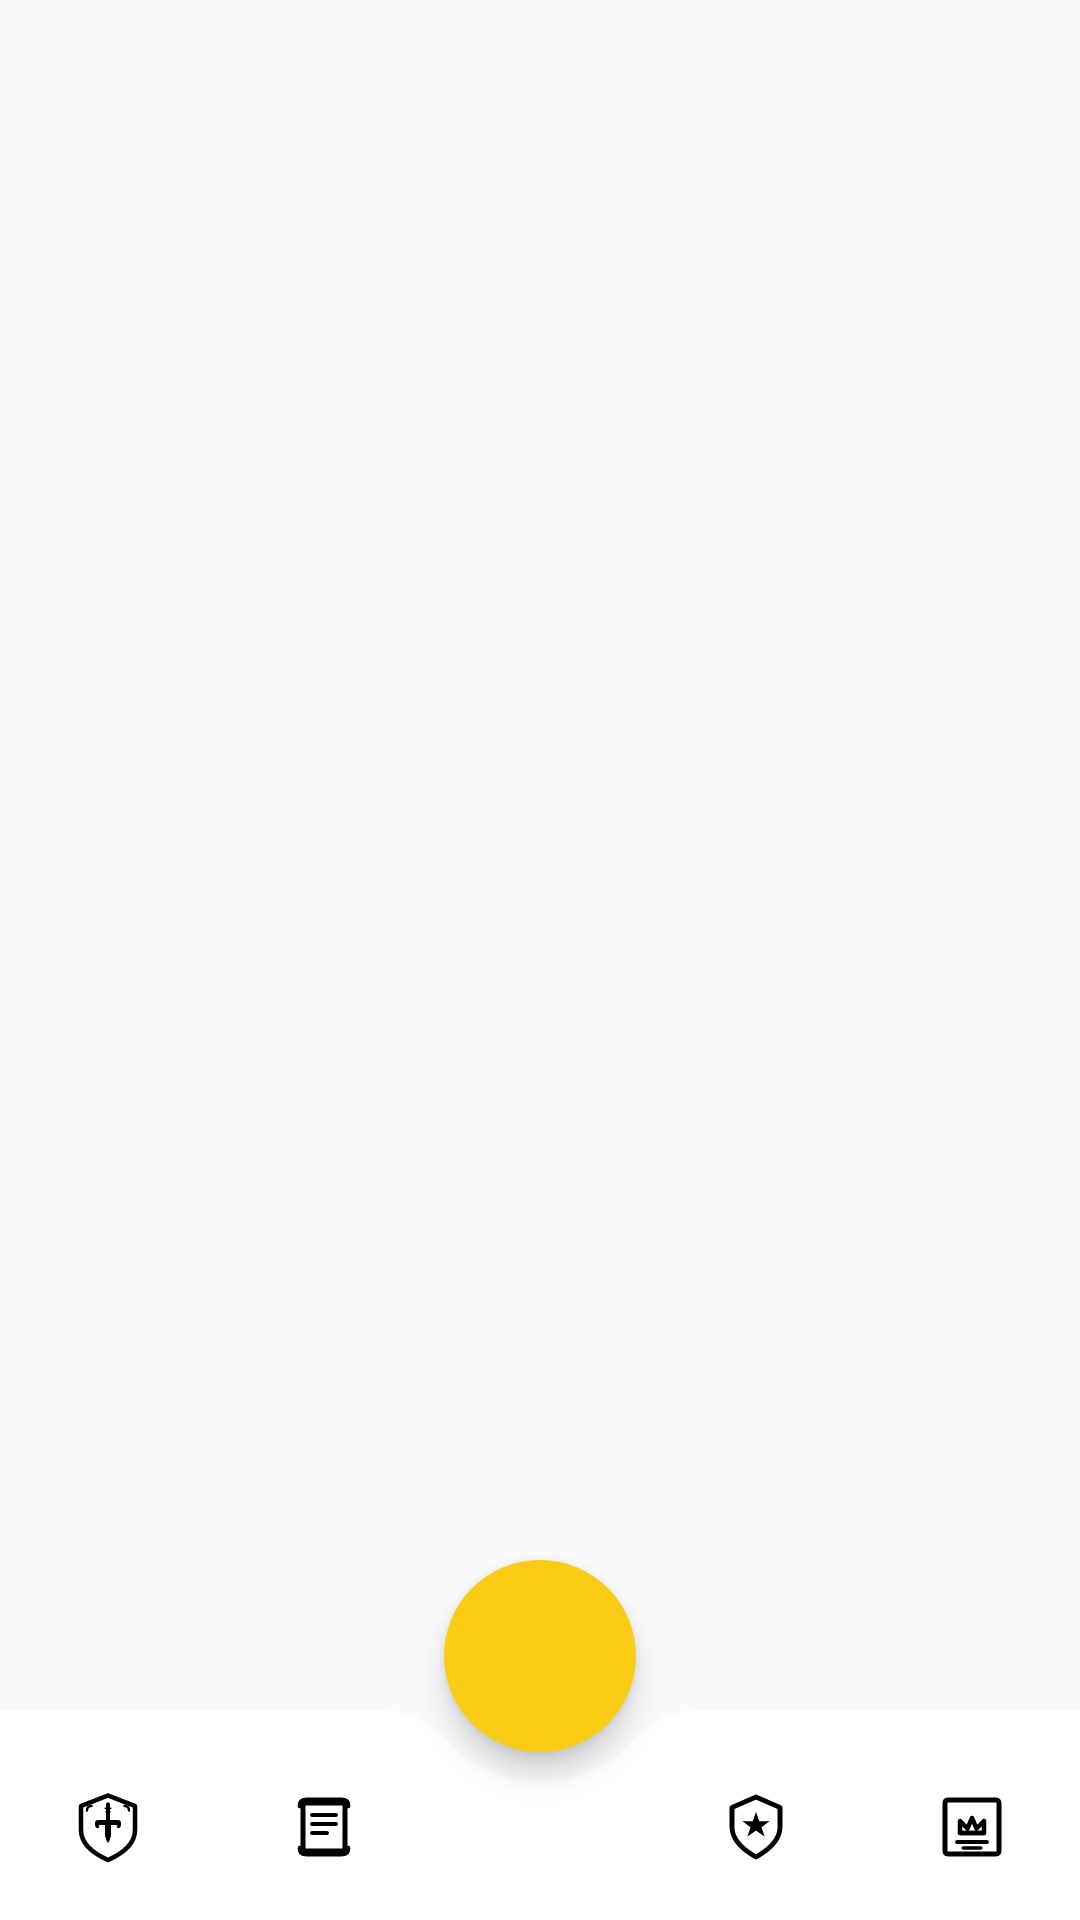

This screen was rendered from an Android layout file. Write that file and the resources it references.
<!-- AndroidManifest.xml: application theme Theme.RandomSkillGenZRator -->
<!-- res/layout/activity_main.xml -->
<?xml version="1.0" encoding="utf-8"?>
<androidx.coordinatorlayout.widget.CoordinatorLayout
    xmlns:android="http://schemas.android.com/apk/res/android"
    xmlns:app="http://schemas.android.com/apk/res-auto"
    android:layout_width="match_parent"
    android:layout_height="match_parent"
    android:clipChildren="false"
    android:clipToPadding="false"
    android:background="@color/bg_light">

    
    <FrameLayout
        android:id="@+id/fragment_container"
        android:layout_width="match_parent"
        android:layout_height="match_parent"
        android:clipChildren="false"
        android:clipToPadding="false" />

    
    <com.google.android.material.bottomappbar.BottomAppBar
        android:id="@+id/bottom_app_bar"
        style="@style/Widget.MaterialComponents.BottomAppBar"
        android:layout_width="match_parent"
        android:layout_height="70dp"
        android:layout_gravity="bottom"
        android:clipChildren="false"
        android:clipToPadding="false"
        app:backgroundTint="@color/bottom_nav_bg"
        app:elevation="0dp"
        app:fabAlignmentMode="center"
        app:fabCradleMargin="10dp"
        app:fabCradleRoundedCornerRadius="28dp"
        app:fabCradleVerticalOffset="18dp"
        app:hideOnScroll="false" />

    <com.google.android.material.bottomnavigation.BottomNavigationView
        android:id="@+id/bottom_navigation"
        android:layout_width="match_parent"
        android:layout_height="70dp"
        android:layout_gravity="bottom"
        android:background="@android:color/transparent"
        android:clipChildren="false"
        android:clipToPadding="false"
        android:paddingTop="12dp"
        android:paddingBottom="4dp"
        app:backgroundTint="@android:color/transparent"
        app:elevation="0dp"
        app:itemActiveIndicatorStyle="@style/NoBottomNavIndicator"
        app:itemIconTint="@color/bottom_nav_icon_selector"
        app:itemRippleColor="@android:color/transparent"
        app:itemTextColor="@color/bottom_nav_label_selector"
        app:labelVisibilityMode="unlabeled"
        app:menu="@menu/bottom_nav_menu" />

    <com.google.android.material.floatingactionbutton.FloatingActionButton
        android:id="@+id/fab_lightning"
        android:layout_width="wrap_content"
        android:layout_height="wrap_content"
        android:src="@drawable/ic_bolt"
        android:clipChildren="false"
        android:clipToPadding="false"
        app:backgroundTint="@color/accent_yellow"
        app:elevation="6dp"
        app:fabCustomSize="64dp"
        app:layout_anchor="@id/bottom_app_bar"
        app:layout_behavior="@string/appbar_scrolling_view_behavior"
        app:maxImageSize="32dp"
        app:pressedTranslationZ="0dp"
        app:rippleColor="@android:color/transparent"
        app:shapeAppearanceOverlay="@style/ShapeAppearance.GenZRator.Circle"
        app:tint="@color/text_inverse" />

</androidx.coordinatorlayout.widget.CoordinatorLayout>
<!-- resources referenced by this layout -->
<resources>
  <color name="accent_yellow">#FACC15</color>
  <color name="bg_light">#F8FAFC</color>
  <color name="bottom_nav_bg">#FFFFFF</color>
  <color name="text_inverse">#F8FAFC</color>
  <style name="NoBottomNavIndicator">
          <item name="android:color">@android:color/transparent</item>
          <item name="android:width">0dp</item>
          <item name="android:height">0dp</item>
      </style>
  <style name="ShapeAppearance.GenZRator.Circle" parent="">
          <item name="cornerSize">50%</item>
      </style>
  <style name="Theme.RandomSkillGenZRator" parent="Base.Theme.RandomSkillGenZRator" />
  <style name="Base.Theme.RandomSkillGenZRator" parent="Theme.Material3.DayNight.NoActionBar">
          
          
      </style>
</resources>
